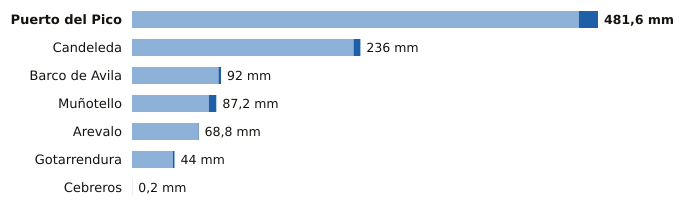

The file beside this chart, header and first rows:
estacion, provincia, indicativo, mm_6_dias_anteriores, mm_hoy, mm_7_dias, horas_de_hoy
Puerto del Pico, Ávila, 3319D, 461.8, 19.8, 481.6, 22
Candeleda, Ávila, 3422D, 229.0, 7.0, 236.0, 22
Barco de Avila, Ávila, 2828Y, 89.4, 2.6, 92.0, 22
Muñotello, Ávila, 2430Y, 79.4, 7.8, 87.2, 22
Arevalo, Ávila, 2456B, 68.2, 0.6, 68.8, 22
Gotarrendura, Ávila, 2453E, 42.2, 1.8, 44.0, 19
Cebreros, Ávila, 3337U, 0.2, 0.0, 0.2, 23
